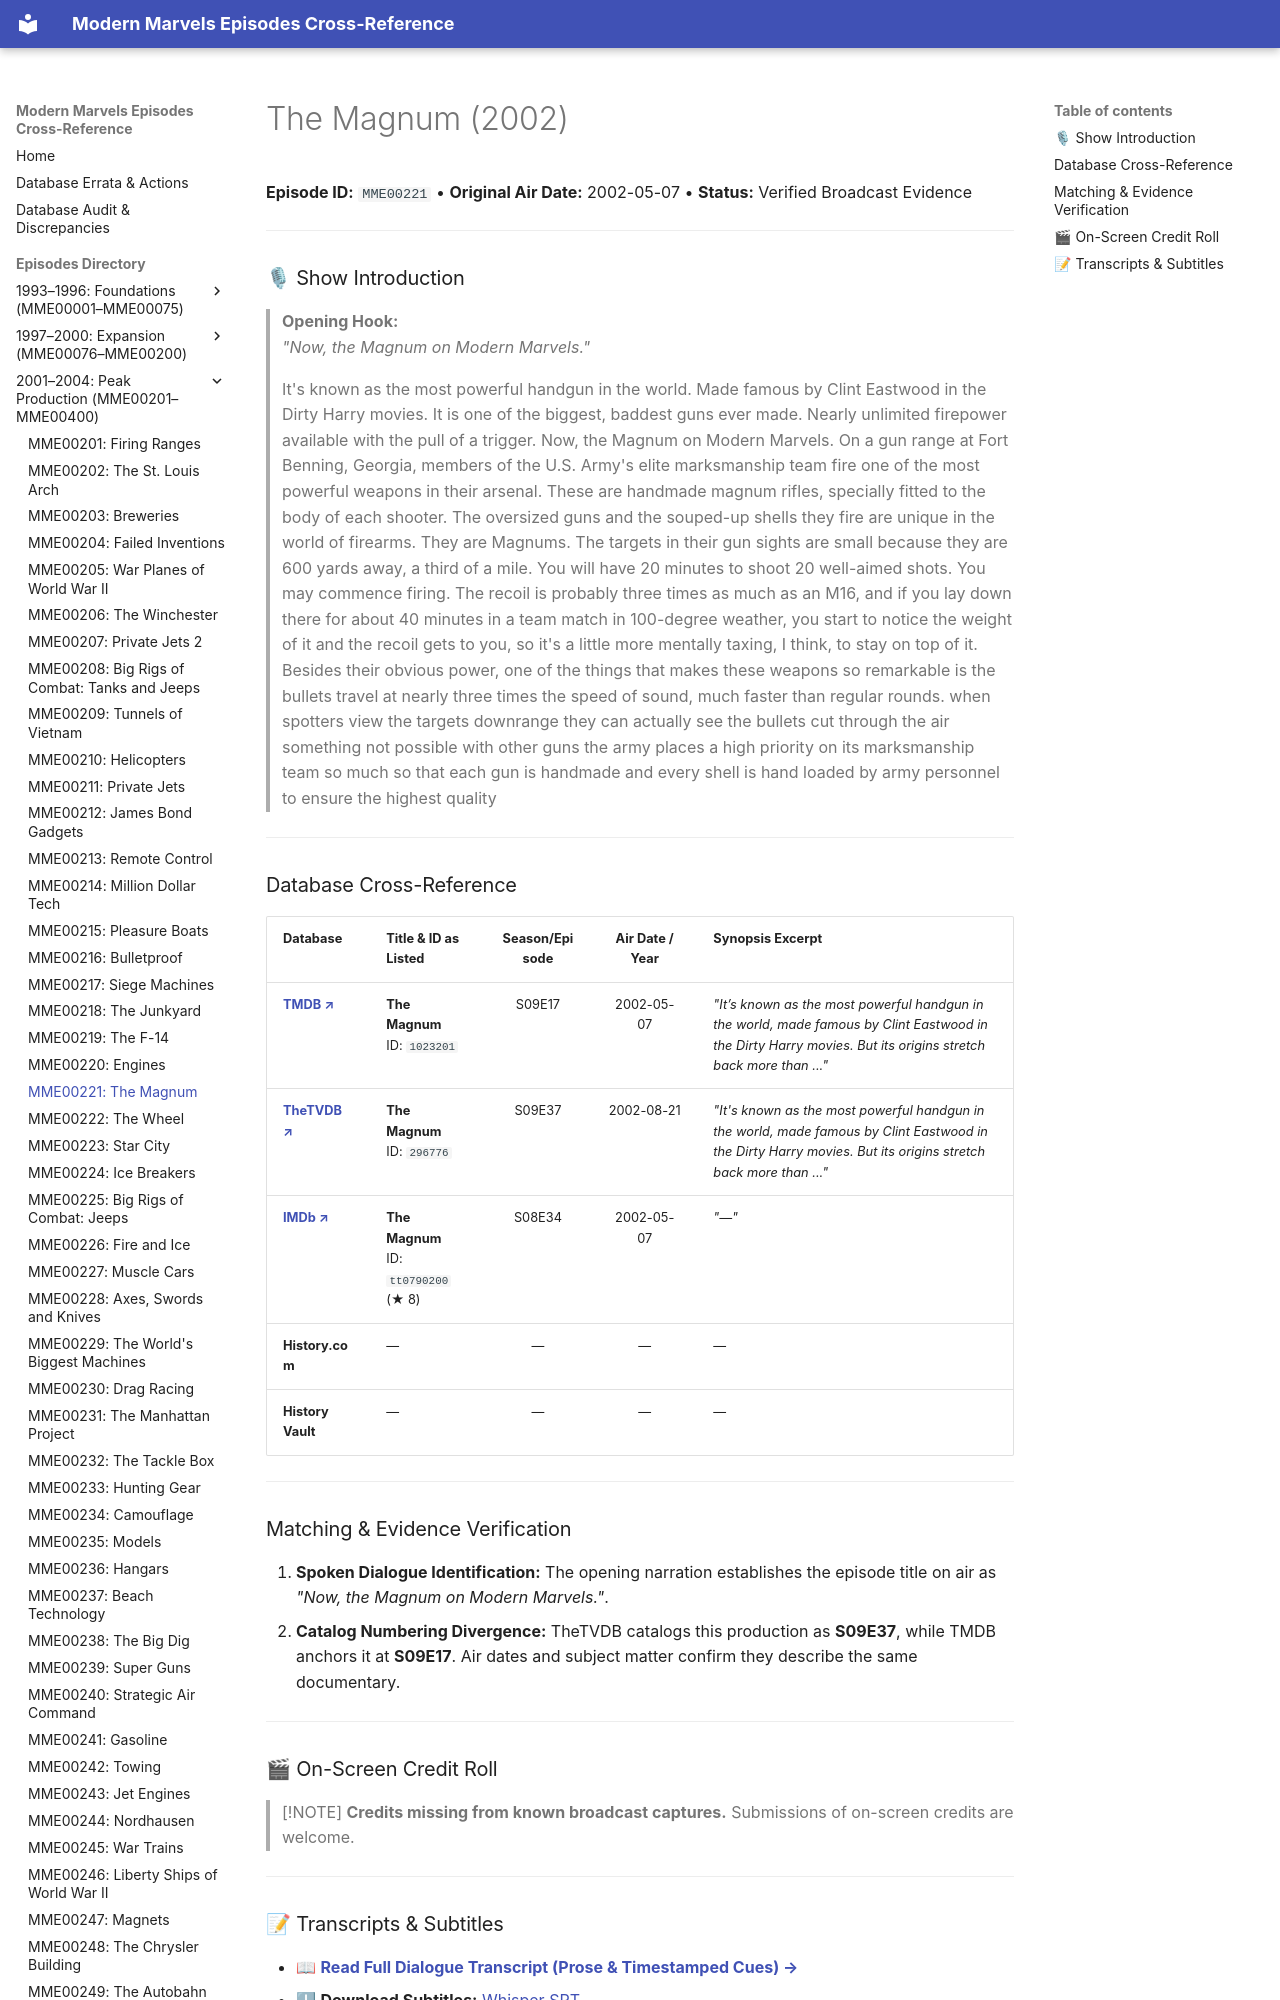

repository: ModernMarvelsFan/ModernMarvels · page: episodes/MME00221/index.html · generator: mkdocs

# The Magnum (2002)

**Episode ID:** `MME00221` • **Original Air Date:** 2002-05-07 • **Status:** Verified Broadcast Evidence

---

### 🎙 Show Introduction

> **Opening Hook:**  
> *"Now, the Magnum on Modern Marvels."*
